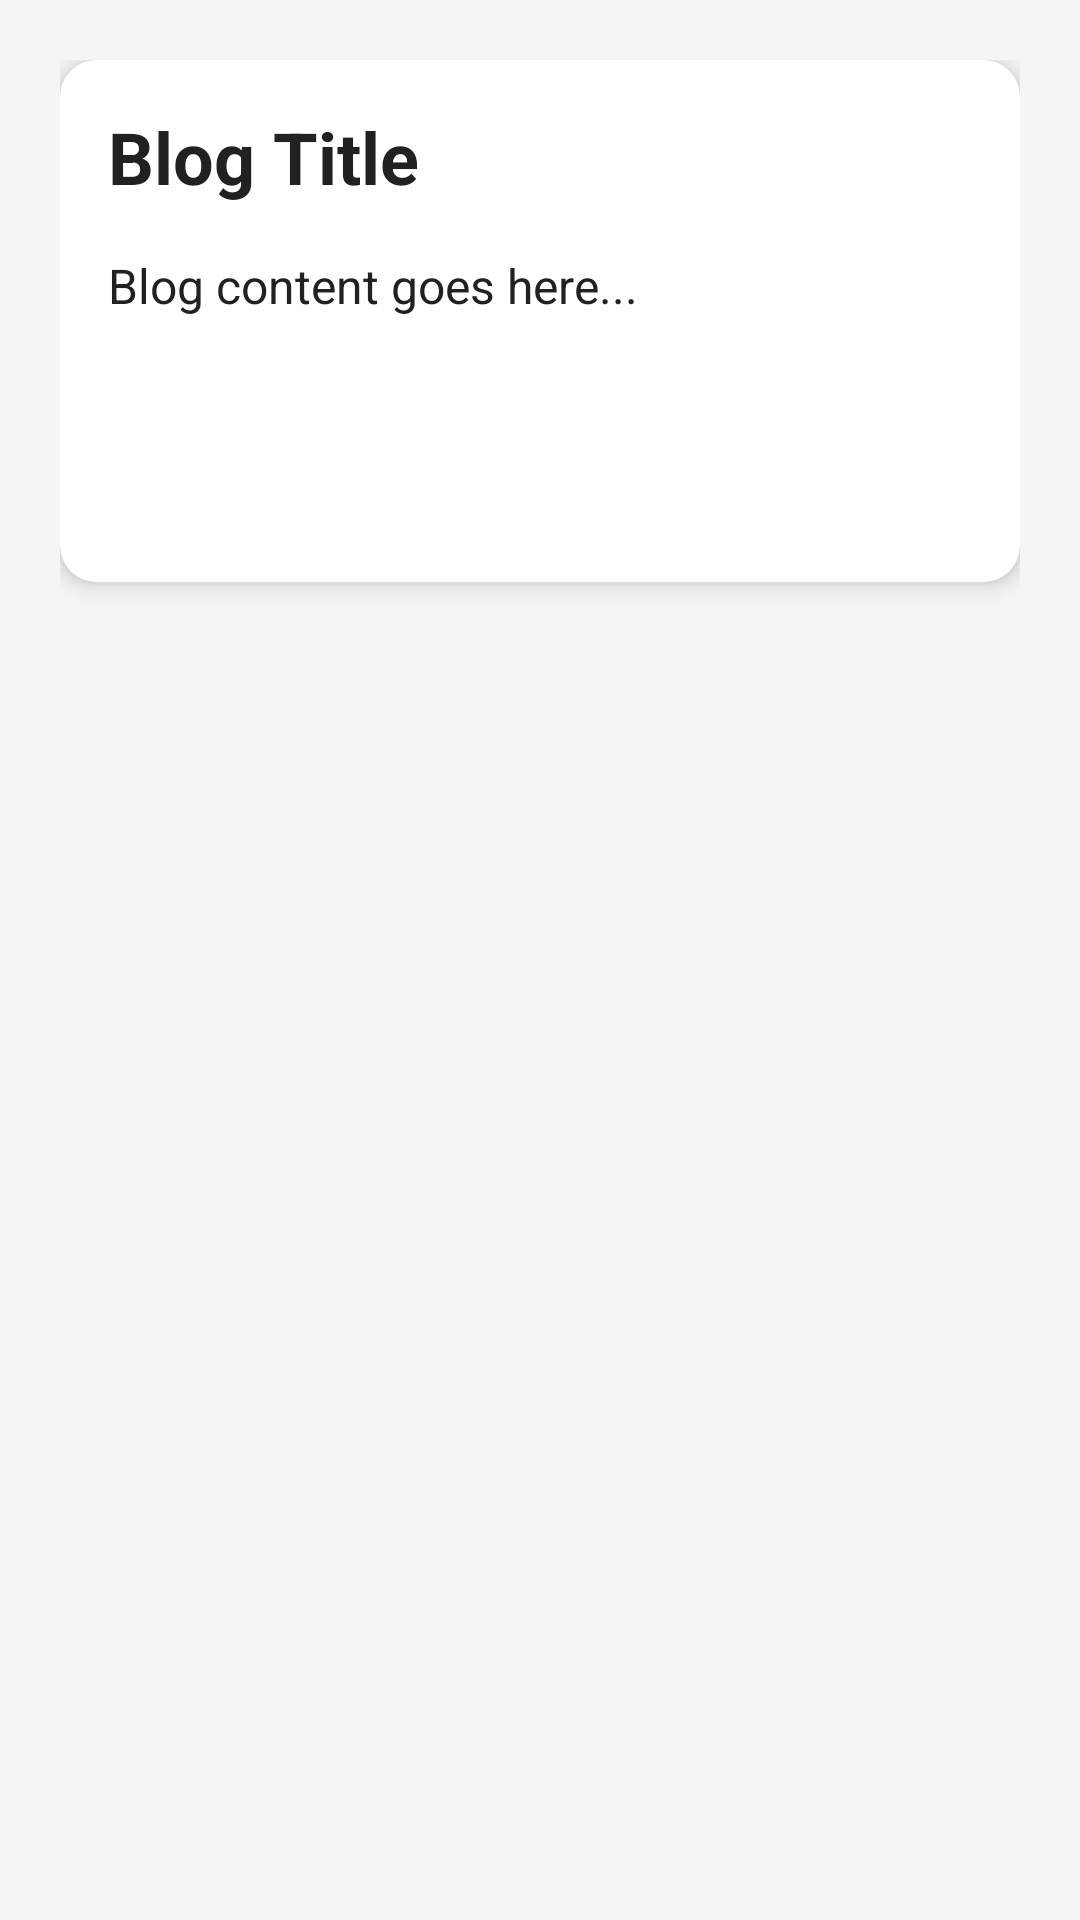

This screen was rendered from an Android layout file. Write that file and the resources it references.
<!-- AndroidManifest.xml: application theme Theme.HostelAid -->
<!-- res/layout/activity_blog_detail.xml -->
<?xml version="1.0" encoding="utf-8"?>
<androidx.core.widget.NestedScrollView
    xmlns:android="http://schemas.android.com/apk/res/android"
    xmlns:app="http://schemas.android.com/apk/res-auto"
    android:layout_width="match_parent"
    android:layout_height="match_parent"
    android:background="@color/backgroundColor"
    android:fillViewport="true"
    android:layout_marginTop="60dp">

    <LinearLayout
        android:layout_width="match_parent"
        android:layout_height="wrap_content"
        android:orientation="vertical"
        android:padding="20dp">

        <com.google.android.material.card.MaterialCardView
            android:layout_width="match_parent"
            android:layout_height="wrap_content"
            app:cardCornerRadius="12dp"
            app:cardElevation="4dp">

            <LinearLayout
                android:layout_width="match_parent"
                android:layout_height="wrap_content"
                android:orientation="vertical"
                android:padding="16dp">

                <TextView
                    android:id="@+id/tvBlogTitle"
                    android:layout_width="match_parent"
                    android:layout_height="wrap_content"
                    android:text="Blog Title"
                    android:textColor="@color/text_primary"
                    android:textSize="24sp"
                    android:textStyle="bold"/>

                <TextView
                    android:id="@+id/tvBlogContent"
                    android:layout_width="match_parent"
                    android:layout_height="wrap_content"
                    android:text="Blog content goes here..."
                    android:textColor="@color/text_primary"
                    android:textSize="16sp"
                    android:layout_marginTop="16dp"/>

                <Button
                    android:id="@+id/btnBack"
                    android:layout_width="wrap_content"
                    android:layout_height="wrap_content"
                    android:text="Back to Blogs"
                    android:layout_marginTop="24dp"
                    style="@style/Widget.HostelAid.Button"/>

            </LinearLayout>
        </com.google.android.material.card.MaterialCardView>

    </LinearLayout>
</androidx.core.widget.NestedScrollView>
<!-- resources referenced by this layout -->
<resources>
  <color name="backgroundColor">#F5F5F5</color>
  <color name="text_primary">#212121</color>
  <style name="Widget.HostelAid.Button" parent="Widget.MaterialComponents.Button">
          <item name="android:textColor">@color/white</item>
          <item name="backgroundTint">@color/primary</item>
          <item name="cornerRadius">8dp</item>
          <item name="android:textSize">16sp</item>
          <item name="android:padding">12dp</item>
      </style>
  <style name="Theme.HostelAid" parent="Base.Theme.HostelAid" />
  <color name="white">#FFFFFF</color>
  <color name="primary">#4CAF50</color>
  <style name="Base.Theme.HostelAid" parent="Theme.MaterialComponents.DayNight.DarkActionBar">
          
          <item name="colorPrimary">@color/primary</item>
          <item name="colorPrimaryVariant">@color/primary_dark</item>
          <item name="colorOnPrimary">@color/white</item>
          <item name="colorSecondary">@color/accent</item>
          <item name="colorSecondaryVariant">@color/primary_light</item>
          <item name="colorOnSecondary">@color/white</item>
          <item name="android:windowBackground">@color/backgroundColor</item>
          <item name="android:statusBarColor" tools:targetApi="l">@color/primary_dark</item>
          <item name="android:navigationBarColor">@color/primary_dark</item>
          <item name="android:textColorPrimary">@color/text_primary</item>
          <item name="android:textColorSecondary">@color/text_secondary</item>
          <item name="android:colorError">@color/error</item>
          <item name="materialButtonStyle">@style/Widget.HostelAid.Button</item>
          <item name="textInputStyle">@style/Widget.HostelAid.TextInputLayout</item>
      </style>
  <color name="primary_dark">#388E3C</color>
  <color name="accent">#81C784</color>
  <color name="primary_light">#81C784</color>
  <color name="text_secondary">#757575</color>
  <color name="error">#F44336</color>
  <style name="Widget.HostelAid.TextInputLayout" parent="Widget.MaterialComponents.TextInputLayout.OutlinedBox">
          <item name="boxStrokeColor">@color/primary</item>
          <item name="boxCornerRadiusTopStart">8dp</item>
          <item name="boxCornerRadiusTopEnd">8dp</item>
          <item name="boxCornerRadiusBottomStart">8dp</item>
          <item name="boxCornerRadiusBottomEnd">8dp</item>
          <item name="hintTextColor">@color/text_secondary</item>
      </style>
</resources>
